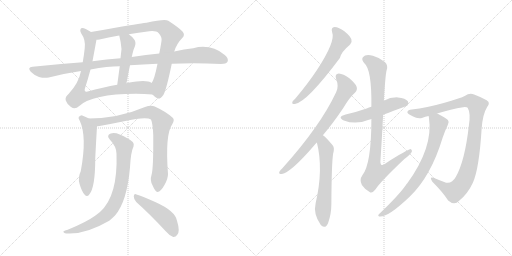
t = 0.00 s
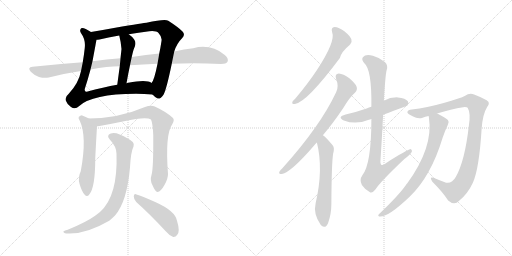
t = 2.53 s
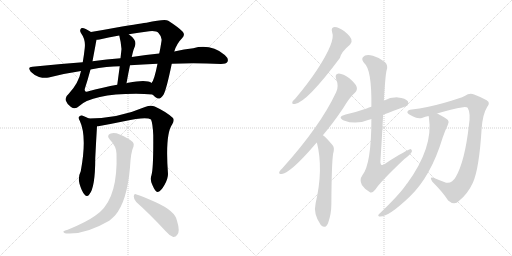
t = 5.06 s
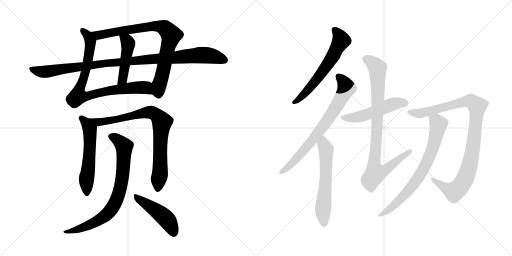
t = 7.60 s
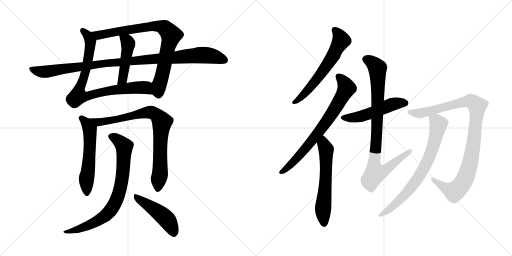
t = 10.13 s
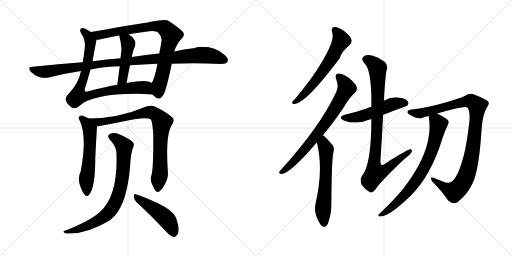
t = 12.66 s

The animated SVG that drew these frames (rendered in a browser with its animation timeline set to each time). Animation: 15 CSS @keyframes rules; one cycle of 12.66 s.

<svg version="1.1" viewBox="0 0 2048 1024" xmlns="http://www.w3.org/2000/svg">
  <g stroke="lightgray" stroke-dasharray="1,1" stroke-width="1" transform="scale(4, 4)">
    <line x1="0" y1="0" x2="256" y2="256"></line>
    <line x1="256" y1="0" x2="0" y2="256"></line>
    <line x1="128" y1="0" x2="128" y2="256"></line>
    <line x1="0" y1="128" x2="256" y2="128"></line>
    <line x1="256" y1="0" x2="512" y2="256"></line>
    <line x1="512" y1="0" x2="256" y2="256"></line>
    <line x1="384" y1="0" x2="384" y2="256"></line>
    <line x1="256" y1="128" x2="512" y2="128"></line>
  </g>
<g transform="scale(1, -1) translate(0, -850)">
   <style type="text/css">
    @keyframes keyframes0 {
      from {
       stroke: black;
       stroke-dashoffset: 834;
       stroke-width: 128;
       }
       73% {
       animation-timing-function: step-end;
       stroke: black;
       stroke-dashoffset: 0;
       stroke-width: 128;
       }
       to {
       stroke: black;
       stroke-width: 1024;
       }
       }
       #make-me-a-hanzi-animation-0 {
         animation: keyframes0 0.928711s both;
         animation-delay: 0.000000s;
         animation-timing-function: linear;
       }
    @keyframes keyframes1 {
      from {
       stroke: black;
       stroke-dashoffset: 828;
       stroke-width: 128;
       }
       73% {
       animation-timing-function: step-end;
       stroke: black;
       stroke-dashoffset: 0;
       stroke-width: 128;
       }
       to {
       stroke: black;
       stroke-width: 1024;
       }
       }
       #make-me-a-hanzi-animation-1 {
         animation: keyframes1 0.923828s both;
         animation-delay: 0.928711s;
         animation-timing-function: linear;
       }
    @keyframes keyframes2 {
      from {
       stroke: black;
       stroke-dashoffset: 461;
       stroke-width: 128;
       }
       60% {
       animation-timing-function: step-end;
       stroke: black;
       stroke-dashoffset: 0;
       stroke-width: 128;
       }
       to {
       stroke: black;
       stroke-width: 1024;
       }
       }
       #make-me-a-hanzi-animation-2 {
         animation: keyframes2 0.625163s both;
         animation-delay: 1.852539s;
         animation-timing-function: linear;
       }
    @keyframes keyframes3 {
      from {
       stroke: black;
       stroke-dashoffset: 1034;
       stroke-width: 128;
       }
       77% {
       animation-timing-function: step-end;
       stroke: black;
       stroke-dashoffset: 0;
       stroke-width: 128;
       }
       to {
       stroke: black;
       stroke-width: 1024;
       }
       }
       #make-me-a-hanzi-animation-3 {
         animation: keyframes3 1.091471s both;
         animation-delay: 2.477702s;
         animation-timing-function: linear;
       }
    @keyframes keyframes4 {
      from {
       stroke: black;
       stroke-dashoffset: 569;
       stroke-width: 128;
       }
       65% {
       animation-timing-function: step-end;
       stroke: black;
       stroke-dashoffset: 0;
       stroke-width: 128;
       }
       to {
       stroke: black;
       stroke-width: 1024;
       }
       }
       #make-me-a-hanzi-animation-4 {
         animation: keyframes4 0.713053s both;
         animation-delay: 3.569173s;
         animation-timing-function: linear;
       }
    @keyframes keyframes5 {
      from {
       stroke: black;
       stroke-dashoffset: 832;
       stroke-width: 128;
       }
       73% {
       animation-timing-function: step-end;
       stroke: black;
       stroke-dashoffset: 0;
       stroke-width: 128;
       }
       to {
       stroke: black;
       stroke-width: 1024;
       }
       }
       #make-me-a-hanzi-animation-5 {
         animation: keyframes5 0.927083s both;
         animation-delay: 4.282226s;
         animation-timing-function: linear;
       }
    @keyframes keyframes6 {
      from {
       stroke: black;
       stroke-dashoffset: 792;
       stroke-width: 128;
       }
       72% {
       animation-timing-function: step-end;
       stroke: black;
       stroke-dashoffset: 0;
       stroke-width: 128;
       }
       to {
       stroke: black;
       stroke-width: 1024;
       }
       }
       #make-me-a-hanzi-animation-6 {
         animation: keyframes6 0.894531s both;
         animation-delay: 5.209309s;
         animation-timing-function: linear;
       }
    @keyframes keyframes7 {
      from {
       stroke: black;
       stroke-dashoffset: 469;
       stroke-width: 128;
       }
       60% {
       animation-timing-function: step-end;
       stroke: black;
       stroke-dashoffset: 0;
       stroke-width: 128;
       }
       to {
       stroke: black;
       stroke-width: 1024;
       }
       }
       #make-me-a-hanzi-animation-7 {
         animation: keyframes7 0.631673s both;
         animation-delay: 6.103840s;
         animation-timing-function: linear;
       }
    @keyframes keyframes8 {
      from {
       stroke: black;
       stroke-dashoffset: 618;
       stroke-width: 128;
       }
       67% {
       animation-timing-function: step-end;
       stroke: black;
       stroke-dashoffset: 0;
       stroke-width: 128;
       }
       to {
       stroke: black;
       stroke-width: 1024;
       }
       }
       #make-me-a-hanzi-animation-8 {
         animation: keyframes8 0.752930s both;
         animation-delay: 6.735513s;
         animation-timing-function: linear;
       }
    @keyframes keyframes9 {
      from {
       stroke: black;
       stroke-dashoffset: 739;
       stroke-width: 128;
       }
       71% {
       animation-timing-function: step-end;
       stroke: black;
       stroke-dashoffset: 0;
       stroke-width: 128;
       }
       to {
       stroke: black;
       stroke-width: 1024;
       }
       }
       #make-me-a-hanzi-animation-9 {
         animation: keyframes9 0.851400s both;
         animation-delay: 7.488443s;
         animation-timing-function: linear;
       }
    @keyframes keyframes10 {
      from {
       stroke: black;
       stroke-dashoffset: 603;
       stroke-width: 128;
       }
       66% {
       animation-timing-function: step-end;
       stroke: black;
       stroke-dashoffset: 0;
       stroke-width: 128;
       }
       to {
       stroke: black;
       stroke-width: 1024;
       }
       }
       #make-me-a-hanzi-animation-10 {
         animation: keyframes10 0.740723s both;
         animation-delay: 8.339843s;
         animation-timing-function: linear;
       }
    @keyframes keyframes11 {
      from {
       stroke: black;
       stroke-dashoffset: 515;
       stroke-width: 128;
       }
       63% {
       animation-timing-function: step-end;
       stroke: black;
       stroke-dashoffset: 0;
       stroke-width: 128;
       }
       to {
       stroke: black;
       stroke-width: 1024;
       }
       }
       #make-me-a-hanzi-animation-11 {
         animation: keyframes11 0.669108s both;
         animation-delay: 9.080566s;
         animation-timing-function: linear;
       }
    @keyframes keyframes12 {
      from {
       stroke: black;
       stroke-dashoffset: 904;
       stroke-width: 128;
       }
       75% {
       animation-timing-function: step-end;
       stroke: black;
       stroke-dashoffset: 0;
       stroke-width: 128;
       }
       to {
       stroke: black;
       stroke-width: 1024;
       }
       }
       #make-me-a-hanzi-animation-12 {
         animation: keyframes12 0.985677s both;
         animation-delay: 9.749674s;
         animation-timing-function: linear;
       }
    @keyframes keyframes13 {
      from {
       stroke: black;
       stroke-dashoffset: 1004;
       stroke-width: 128;
       }
       77% {
       animation-timing-function: step-end;
       stroke: black;
       stroke-dashoffset: 0;
       stroke-width: 128;
       }
       to {
       stroke: black;
       stroke-width: 1024;
       }
       }
       #make-me-a-hanzi-animation-13 {
         animation: keyframes13 1.067057s both;
         animation-delay: 10.735351s;
         animation-timing-function: linear;
       }
    @keyframes keyframes14 {
      from {
       stroke: black;
       stroke-dashoffset: 747;
       stroke-width: 128;
       }
       71% {
       animation-timing-function: step-end;
       stroke: black;
       stroke-dashoffset: 0;
       stroke-width: 128;
       }
       to {
       stroke: black;
       stroke-width: 1024;
       }
       }
       #make-me-a-hanzi-animation-14 {
         animation: keyframes14 0.857910s both;
         animation-delay: 11.802408s;
         animation-timing-function: linear;
       }
</style>
<path d="M 364.0 722.5 Q 354.0 729.5 343.0 734.5 Q 325.0 741.5 322.0 733.5 Q 318.0 724.5 325.0 716.5 Q 343.0 691.5 339.0 658.5 Q 336.0 630.5 331.0 601.5 L 324.0 566.5 Q 315.0 518.5 275.0 475.5 Q 259.0 462.5 263.0 448.5 Q 267.0 435.5 284.0 422.5 Q 300.0 409.5 317.0 426.5 Q 368.0 474.5 544.0 475.5 Q 577.0 475.5 610.0 472.5 C 640.0 470.5 634.0 508.5 606.0 518.5 Q 588.0 533.5 513.0 519.5 Q 510.0 519.5 506.0 517.5 L 469.0 511.5 Q 415.0 502.5 347.0 483.5 Q 337.0 482.5 339.0 494.5 Q 351.0 531.5 362.0 572.5 L 370.0 605.5 Q 385.0 686.5 386.0 691.5 C 389.0 707.5 389.0 707.5 364.0 722.5 Z" fill="lightgray"></path> 
<path d="M 697.0 644.5 Q 706.0 675.5 729.0 698.5 Q 742.0 711.5 730.0 724.5 Q 715.0 740.5 673.0 767.5 Q 658.0 774.5 586.0 759.5 Q 579.0 759.5 461.0 739.5 Q 407.0 729.5 364.0 722.5 C 334.0 717.5 356.0 687.5 386.0 691.5 Q 390.0 691.5 398.0 692.5 Q 431.0 701.5 477.0 708.5 L 515.0 713.5 Q 552.0 720.5 597.0 725.5 Q 625.0 728.5 634.0 718.5 Q 649.0 702.5 646.0 686.5 Q 642.0 659.5 637.0 636.5 L 630.0 595.5 Q 617.0 529.5 606.0 518.5 C 592.0 491.5 591.0 489.5 610.0 472.5 Q 619.0 462.5 629.0 457.5 Q 639.0 450.5 654.0 471.5 Q 666.0 493.5 687.0 595.5 L 697.0 644.5 Z" fill="lightgray"></path> 
<path d="M 479.0 585.5 L 469.0 511.5 C 465.0 481.5 501.0 487.5 506.0 517.5 Q 513.0 557.5 520.0 589.5 L 527.0 622.5 Q 534.0 655.5 539.0 663.5 Q 546.0 681.5 536.0 693.5 Q 527.0 705.5 515.0 713.5 C 491.0 731.5 470.0 737.5 477.0 708.5 Q 484.0 681.5 486.0 654.5 Q 485.0 644.5 482.0 617.5 L 479.0 585.5 Z" fill="lightgray"></path> 
<path d="M 687.0 595.5 Q 780.0 599.5 884.0 594.5 Q 905.0 594.5 910.0 603.5 Q 916.0 615.5 899.0 630.5 Q 844.0 675.5 773.0 657.5 Q 737.0 653.5 697.0 644.5 L 637.0 636.5 Q 585.0 632.5 527.0 622.5 L 482.0 617.5 Q 427.0 613.5 370.0 605.5 L 331.0 601.5 Q 234.0 594.5 130.0 583.5 Q 108.0 582.5 123.0 563.5 Q 138.0 548.5 156.0 542.5 Q 178.0 536.5 195.0 540.5 Q 256.0 556.5 324.0 566.5 L 362.0 572.5 Q 431.0 585.5 479.0 585.5 L 520.0 589.5 Q 569.0 593.5 630.0 595.5 L 687.0 595.5 Z" fill="lightgray"></path> 
<path d="M 356.0 376.5 Q 343.0 383.5 329.0 388.5 Q 322.0 389.5 315.0 382.5 Q 312.0 378.5 319.0 367.5 Q 349.0 304.5 323.0 165.5 Q 311.0 141.5 318.0 115.5 Q 327.0 84.5 338.0 72.5 Q 348.0 59.5 357.0 72.5 Q 381.0 99.5 381.0 217.5 Q 384.0 280.5 388.0 345.5 C 389.0 359.5 383.0 363.5 356.0 376.5 Z" fill="lightgray"></path> 
<path d="M 606.0 150.5 Q 599.0 129.5 610.0 109.5 Q 622.0 81.5 630.0 82.5 Q 643.0 83.5 659.0 112.5 Q 672.0 136.5 672.0 154.5 Q 660.0 313.5 689.0 353.5 Q 699.0 369.5 692.0 378.5 Q 665.0 403.5 619.0 424.5 Q 603.0 430.5 580.0 422.5 Q 475.0 377.5 356.0 376.5 C 326.0 375.5 358.0 341.5 388.0 345.5 Q 392.0 345.5 398.0 346.5 Q 453.0 356.5 496.0 365.5 Q 584.0 384.5 604.0 372.5 Q 611.0 356.5 613.0 310.5 Q 614.0 175.5 606.0 150.5 Z" fill="lightgray"></path> 
<path d="M 466.0 235.5 Q 472.0 66.5 400.0 2.5 Q 390.0 -4.5 379.0 -13.5 Q 346.0 -37.5 271.0 -68.5 Q 258.0 -71.5 255.0 -74.5 Q 249.0 -78.5 264.0 -83.5 Q 339.0 -89.5 437.0 -32.5 Q 449.0 -22.5 460.0 -11.5 Q 508.0 43.5 520.0 181.5 Q 523.0 241.5 534.0 264.5 Q 538.0 274.5 531.0 282.5 Q 513.0 298.5 479.0 312.5 Q 458.0 321.5 443.0 316.5 Q 424.0 309.5 439.0 292.5 Q 466.0 264.5 466.0 235.5 Z" fill="lightgray"></path> 
<path d="M 545.0 42.5 Q 599.0 -5.5 662.0 -73.5 Q 678.0 -92.5 693.0 -97.5 Q 702.0 -98.5 709.0 -88.5 Q 721.0 -75.5 708.0 -32.5 Q 701.0 6.5 623.0 41.5 Q 574.0 63.5 546.0 72.5 Q 537.0 78.5 535.0 65.5 Q 535.0 52.5 545.0 42.5 Z" fill="lightgray"></path> 
<path d="M 1328.5 721.5 Q 1343.5 685.5 1266.5 568.5 Q 1230.5 514.5 1181.5 456.5 Q 1171.5 447.5 1169.5 442.5 Q 1166.5 432.5 1179.5 434.5 Q 1227.5 441.5 1359.5 618.5 Q 1365.5 643.5 1398.5 670.5 Q 1398.5 671.5 1400.5 672.5 Q 1409.5 681.5 1405.5 693.5 Q 1401.5 705.5 1377.5 725.5 Q 1355.5 741.5 1338.5 742.5 Q 1322.5 741.5 1328.5 721.5 Z" fill="lightgray"></path> 
<path d="M 1291.5 309.5 Q 1330.5 355.5 1372.5 417.5 Q 1397.5 460.5 1420.5 480.5 Q 1430.5 490.5 1426.5 503.5 Q 1422.5 515.5 1397.5 537.5 Q 1372.5 555.5 1355.5 556.5 Q 1337.5 555.5 1344.5 534.5 Q 1356.5 504.5 1344.5 481.5 Q 1281.5 346.5 1129.5 177.5 Q 1119.5 168.5 1117.5 163.5 Q 1113.5 153.5 1127.5 154.5 Q 1163.5 160.5 1256.5 268.5 Q 1260.5 274.5 1267.5 280.5 L 1291.5 309.5 Z" fill="lightgray"></path> 
<path d="M 1267.5 280.5 Q 1294.5 174.5 1262.5 37.5 Q 1252.5 -4.5 1281.5 -46.5 Q 1282.5 -49.5 1285.5 -51.5 Q 1301.5 -66.5 1312.5 -41.5 Q 1325.5 -4.5 1325.5 36.5 Q 1326.5 199.5 1332.5 235.5 Q 1339.5 260.5 1330.5 269.5 Q 1300.5 305.5 1291.5 309.5 C 1267.5 327.5 1260.5 309.5 1267.5 280.5 Z" fill="lightgray"></path> 
<path d="M 1532.5 391.5 Q 1628.5 427.5 1629.5 428.5 Q 1636.5 438.5 1631.5 445.5 Q 1622.5 457.5 1591.5 460.5 Q 1561.5 461.5 1535.5 447.5 L 1485.5 423.5 Q 1475.5 420.5 1466.5 416.5 Q 1429.5 403.5 1382.5 392.5 Q 1346.5 382.5 1375.5 368.5 Q 1423.5 349.5 1475.5 371.5 Q 1479.5 372.5 1485.5 374.5 L 1532.5 391.5 Z" fill="lightgray"></path> 
<path d="M 1485.5 374.5 Q 1485.5 194.5 1449.5 149.5 Q 1436.5 131.5 1447.5 110.5 Q 1460.5 91.5 1478.5 82.5 Q 1488.5 75.5 1501.5 92.5 Q 1520.5 122.5 1617.5 214.5 Q 1645.5 235.5 1647.5 244.5 Q 1648.5 251.5 1643.5 253.5 Q 1634.5 254.5 1540.5 195.5 Q 1522.5 180.5 1521.5 203.5 Q 1527.5 294.5 1532.5 391.5 L 1535.5 447.5 Q 1541.5 552.5 1546.5 569.5 Q 1553.5 588.5 1539.5 602.5 Q 1517.5 620.5 1491.5 627.5 Q 1461.5 634.5 1451.5 621.5 Q 1444.5 611.5 1457.5 597.5 Q 1487.5 572.5 1485.5 423.5 L 1485.5 374.5 Z" fill="lightgray"></path> 
<path d="M 1748.5 396.5 Q 1805.5 414.5 1852.5 421.5 Q 1867.5 422.5 1870.5 419.5 Q 1883.5 398.5 1875.5 348.5 Q 1859.5 206.5 1823.5 143.5 Q 1808.5 115.5 1784.5 119.5 Q 1759.5 128.5 1736.5 138.5 Q 1714.5 145.5 1729.5 123.5 Q 1772.5 80.5 1792.5 48.5 Q 1817.5 26.5 1836.5 47.5 Q 1870.5 74.5 1891.5 119.5 Q 1916.5 174.5 1926.5 335.5 Q 1930.5 393.5 1948.5 422.5 Q 1958.5 434.5 1953.5 443.5 Q 1944.5 453.5 1896.5 472.5 Q 1877.5 479.5 1860.5 467.5 Q 1842.5 457.5 1774.5 438.5 Q 1707.5 419.5 1647.5 412.5 Q 1631.5 411.5 1629.5 402.5 Q 1628.5 395.5 1650.5 385.5 Q 1672.5 372.5 1690.5 379.5 Q 1700.5 383.5 1714.5 386.5 L 1748.5 396.5 Z" fill="lightgray"></path> 
<path d="M 1714.5 386.5 Q 1714.5 385.5 1715.5 381.5 Q 1734.5 261.5 1628.5 116.5 Q 1625.5 115.5 1624.5 111.5 Q 1594.5 68.5 1516.5 -5.5 Q 1509.5 -12.5 1516.5 -15.5 Q 1549.5 -21.5 1638.5 63.5 Q 1723.5 144.5 1770.5 299.5 Q 1779.5 326.5 1791.5 351.5 Q 1798.5 361.5 1791.5 370.5 Q 1785.5 377.5 1748.5 396.5 C 1721.5 410.5 1709.5 416.5 1714.5 386.5 Z" fill="lightgray"></path> 
      <clipPath id="make-me-a-hanzi-clip-0">
      <path d="M 364.0 722.5 Q 354.0 729.5 343.0 734.5 Q 325.0 741.5 322.0 733.5 Q 318.0 724.5 325.0 716.5 Q 343.0 691.5 339.0 658.5 Q 336.0 630.5 331.0 601.5 L 324.0 566.5 Q 315.0 518.5 275.0 475.5 Q 259.0 462.5 263.0 448.5 Q 267.0 435.5 284.0 422.5 Q 300.0 409.5 317.0 426.5 Q 368.0 474.5 544.0 475.5 Q 577.0 475.5 610.0 472.5 C 640.0 470.5 634.0 508.5 606.0 518.5 Q 588.0 533.5 513.0 519.5 Q 510.0 519.5 506.0 517.5 L 469.0 511.5 Q 415.0 502.5 347.0 483.5 Q 337.0 482.5 339.0 494.5 Q 351.0 531.5 362.0 572.5 L 370.0 605.5 Q 385.0 686.5 386.0 691.5 C 389.0 707.5 389.0 707.5 364.0 722.5 Z" fill="lightgray"></path>
      </clipPath>
      <path clip-path="url(#make-me-a-hanzi-clip-0)" d="M 330.0 727.5 L 350.0 711.5 L 362.0 677.5 L 355.0 621.5 L 333.0 530.5 L 317.0 495.5 L 315.0 468.5 L 339.0 464.5 L 437.0 488.5 L 549.0 500.5 L 578.0 500.5 L 604.0 479.5 " fill="none" id="make-me-a-hanzi-animation-0" stroke-dasharray="706 1412" stroke-linecap="round"></path>

      <clipPath id="make-me-a-hanzi-clip-1">
      <path d="M 697.0 644.5 Q 706.0 675.5 729.0 698.5 Q 742.0 711.5 730.0 724.5 Q 715.0 740.5 673.0 767.5 Q 658.0 774.5 586.0 759.5 Q 579.0 759.5 461.0 739.5 Q 407.0 729.5 364.0 722.5 C 334.0 717.5 356.0 687.5 386.0 691.5 Q 390.0 691.5 398.0 692.5 Q 431.0 701.5 477.0 708.5 L 515.0 713.5 Q 552.0 720.5 597.0 725.5 Q 625.0 728.5 634.0 718.5 Q 649.0 702.5 646.0 686.5 Q 642.0 659.5 637.0 636.5 L 630.0 595.5 Q 617.0 529.5 606.0 518.5 C 592.0 491.5 591.0 489.5 610.0 472.5 Q 619.0 462.5 629.0 457.5 Q 639.0 450.5 654.0 471.5 Q 666.0 493.5 687.0 595.5 L 697.0 644.5 Z" fill="lightgray"></path>
      </clipPath>
      <path clip-path="url(#make-me-a-hanzi-clip-1)" d="M 371.0 719.5 L 394.0 709.5 L 477.0 728.5 L 600.0 745.5 L 639.0 744.5 L 665.0 733.5 L 685.0 709.5 L 684.0 700.5 L 638.0 515.5 L 635.0 476.5 " fill="none" id="make-me-a-hanzi-animation-1" stroke-dasharray="700 1400" stroke-linecap="round"></path>

      <clipPath id="make-me-a-hanzi-clip-2">
      <path d="M 479.0 585.5 L 469.0 511.5 C 465.0 481.5 501.0 487.5 506.0 517.5 Q 513.0 557.5 520.0 589.5 L 527.0 622.5 Q 534.0 655.5 539.0 663.5 Q 546.0 681.5 536.0 693.5 Q 527.0 705.5 515.0 713.5 C 491.0 731.5 470.0 737.5 477.0 708.5 Q 484.0 681.5 486.0 654.5 Q 485.0 644.5 482.0 617.5 L 479.0 585.5 Z" fill="lightgray"></path>
      </clipPath>
      <path clip-path="url(#make-me-a-hanzi-clip-2)" d="M 484.0 703.5 L 513.0 676.5 L 492.0 544.5 L 474.0 518.5 " fill="none" id="make-me-a-hanzi-animation-2" stroke-dasharray="333 666" stroke-linecap="round"></path>

      <clipPath id="make-me-a-hanzi-clip-3">
      <path d="M 687.0 595.5 Q 780.0 599.5 884.0 594.5 Q 905.0 594.5 910.0 603.5 Q 916.0 615.5 899.0 630.5 Q 844.0 675.5 773.0 657.5 Q 737.0 653.5 697.0 644.5 L 637.0 636.5 Q 585.0 632.5 527.0 622.5 L 482.0 617.5 Q 427.0 613.5 370.0 605.5 L 331.0 601.5 Q 234.0 594.5 130.0 583.5 Q 108.0 582.5 123.0 563.5 Q 138.0 548.5 156.0 542.5 Q 178.0 536.5 195.0 540.5 Q 256.0 556.5 324.0 566.5 L 362.0 572.5 Q 431.0 585.5 479.0 585.5 L 520.0 589.5 Q 569.0 593.5 630.0 595.5 L 687.0 595.5 Z" fill="lightgray"></path>
      </clipPath>
      <path clip-path="url(#make-me-a-hanzi-clip-3)" d="M 127.0 573.5 L 178.0 563.5 L 421.0 597.5 L 798.0 629.5 L 855.0 624.5 L 898.0 610.5 " fill="none" id="make-me-a-hanzi-animation-3" stroke-dasharray="906 1812" stroke-linecap="round"></path>

      <clipPath id="make-me-a-hanzi-clip-4">
      <path d="M 356.0 376.5 Q 343.0 383.5 329.0 388.5 Q 322.0 389.5 315.0 382.5 Q 312.0 378.5 319.0 367.5 Q 349.0 304.5 323.0 165.5 Q 311.0 141.5 318.0 115.5 Q 327.0 84.5 338.0 72.5 Q 348.0 59.5 357.0 72.5 Q 381.0 99.5 381.0 217.5 Q 384.0 280.5 388.0 345.5 C 389.0 359.5 383.0 363.5 356.0 376.5 Z" fill="lightgray"></path>
      </clipPath>
      <path clip-path="url(#make-me-a-hanzi-clip-4)" d="M 326.0 377.5 L 347.0 356.5 L 360.0 325.5 L 357.0 206.5 L 345.0 114.5 L 348.0 76.5 " fill="none" id="make-me-a-hanzi-animation-4" stroke-dasharray="441 882" stroke-linecap="round"></path>

      <clipPath id="make-me-a-hanzi-clip-5">
      <path d="M 606.0 150.5 Q 599.0 129.5 610.0 109.5 Q 622.0 81.5 630.0 82.5 Q 643.0 83.5 659.0 112.5 Q 672.0 136.5 672.0 154.5 Q 660.0 313.5 689.0 353.5 Q 699.0 369.5 692.0 378.5 Q 665.0 403.5 619.0 424.5 Q 603.0 430.5 580.0 422.5 Q 475.0 377.5 356.0 376.5 C 326.0 375.5 358.0 341.5 388.0 345.5 Q 392.0 345.5 398.0 346.5 Q 453.0 356.5 496.0 365.5 Q 584.0 384.5 604.0 372.5 Q 611.0 356.5 613.0 310.5 Q 614.0 175.5 606.0 150.5 Z" fill="lightgray"></path>
      </clipPath>
      <path clip-path="url(#make-me-a-hanzi-clip-5)" d="M 364.0 374.5 L 403.0 362.5 L 581.0 399.5 L 602.0 401.5 L 628.0 389.5 L 648.0 358.5 L 640.0 275.5 L 641.0 163.5 L 631.0 92.5 " fill="none" id="make-me-a-hanzi-animation-5" stroke-dasharray="704 1408" stroke-linecap="round"></path>

      <clipPath id="make-me-a-hanzi-clip-6">
      <path d="M 466.0 235.5 Q 472.0 66.5 400.0 2.5 Q 390.0 -4.5 379.0 -13.5 Q 346.0 -37.5 271.0 -68.5 Q 258.0 -71.5 255.0 -74.5 Q 249.0 -78.5 264.0 -83.5 Q 339.0 -89.5 437.0 -32.5 Q 449.0 -22.5 460.0 -11.5 Q 508.0 43.5 520.0 181.5 Q 523.0 241.5 534.0 264.5 Q 538.0 274.5 531.0 282.5 Q 513.0 298.5 479.0 312.5 Q 458.0 321.5 443.0 316.5 Q 424.0 309.5 439.0 292.5 Q 466.0 264.5 466.0 235.5 Z" fill="lightgray"></path>
      </clipPath>
      <path clip-path="url(#make-me-a-hanzi-clip-6)" d="M 445.0 303.5 L 466.0 294.5 L 497.0 259.5 L 489.0 135.5 L 470.0 58.5 L 437.0 1.5 L 417.0 -16.5 L 347.0 -54.5 L 260.0 -78.5 " fill="none" id="make-me-a-hanzi-animation-6" stroke-dasharray="664 1328" stroke-linecap="round"></path>

      <clipPath id="make-me-a-hanzi-clip-7">
      <path d="M 545.0 42.5 Q 599.0 -5.5 662.0 -73.5 Q 678.0 -92.5 693.0 -97.5 Q 702.0 -98.5 709.0 -88.5 Q 721.0 -75.5 708.0 -32.5 Q 701.0 6.5 623.0 41.5 Q 574.0 63.5 546.0 72.5 Q 537.0 78.5 535.0 65.5 Q 535.0 52.5 545.0 42.5 Z" fill="lightgray"></path>
      </clipPath>
      <path clip-path="url(#make-me-a-hanzi-clip-7)" d="M 545.0 61.5 L 664.0 -23.5 L 682.0 -49.5 L 694.0 -82.5 " fill="none" id="make-me-a-hanzi-animation-7" stroke-dasharray="341 682" stroke-linecap="round"></path>

      <clipPath id="make-me-a-hanzi-clip-8">
      <path d="M 1328.5 721.5 Q 1343.5 685.5 1266.5 568.5 Q 1230.5 514.5 1181.5 456.5 Q 1171.5 447.5 1169.5 442.5 Q 1166.5 432.5 1179.5 434.5 Q 1227.5 441.5 1359.5 618.5 Q 1365.5 643.5 1398.5 670.5 Q 1398.5 671.5 1400.5 672.5 Q 1409.5 681.5 1405.5 693.5 Q 1401.5 705.5 1377.5 725.5 Q 1355.5 741.5 1338.5 742.5 Q 1322.5 741.5 1328.5 721.5 Z" fill="lightgray"></path>
      </clipPath>
      <path clip-path="url(#make-me-a-hanzi-clip-8)" d="M 1338.5 729.5 L 1357.5 708.5 L 1364.5 688.5 L 1335.5 632.5 L 1257.5 520.5 L 1203.5 460.5 L 1177.5 441.5 " fill="none" id="make-me-a-hanzi-animation-8" stroke-dasharray="490 980" stroke-linecap="round"></path>

      <clipPath id="make-me-a-hanzi-clip-9">
      <path d="M 1291.5 309.5 Q 1330.5 355.5 1372.5 417.5 Q 1397.5 460.5 1420.5 480.5 Q 1430.5 490.5 1426.5 503.5 Q 1422.5 515.5 1397.5 537.5 Q 1372.5 555.5 1355.5 556.5 Q 1337.5 555.5 1344.5 534.5 Q 1356.5 504.5 1344.5 481.5 Q 1281.5 346.5 1129.5 177.5 Q 1119.5 168.5 1117.5 163.5 Q 1113.5 153.5 1127.5 154.5 Q 1163.5 160.5 1256.5 268.5 Q 1260.5 274.5 1267.5 280.5 L 1291.5 309.5 Z" fill="lightgray"></path>
      </clipPath>
      <path clip-path="url(#make-me-a-hanzi-clip-9)" d="M 1354.5 543.5 L 1375.5 521.5 L 1384.5 495.5 L 1346.5 425.5 L 1235.5 270.5 L 1168.5 197.5 L 1125.5 162.5 " fill="none" id="make-me-a-hanzi-animation-9" stroke-dasharray="611 1222" stroke-linecap="round"></path>

      <clipPath id="make-me-a-hanzi-clip-10">
      <path d="M 1267.5 280.5 Q 1294.5 174.5 1262.5 37.5 Q 1252.5 -4.5 1281.5 -46.5 Q 1282.5 -49.5 1285.5 -51.5 Q 1301.5 -66.5 1312.5 -41.5 Q 1325.5 -4.5 1325.5 36.5 Q 1326.5 199.5 1332.5 235.5 Q 1339.5 260.5 1330.5 269.5 Q 1300.5 305.5 1291.5 309.5 C 1267.5 327.5 1260.5 309.5 1267.5 280.5 Z" fill="lightgray"></path>
      </clipPath>
      <path clip-path="url(#make-me-a-hanzi-clip-10)" d="M 1290.5 302.5 L 1304.5 248.5 L 1302.5 115.5 L 1291.5 7.5 L 1297.5 -41.5 " fill="none" id="make-me-a-hanzi-animation-10" stroke-dasharray="475 950" stroke-linecap="round"></path>

      <clipPath id="make-me-a-hanzi-clip-11">
      <path d="M 1532.5 391.5 Q 1628.5 427.5 1629.5 428.5 Q 1636.5 438.5 1631.5 445.5 Q 1622.5 457.5 1591.5 460.5 Q 1561.5 461.5 1535.5 447.5 L 1485.5 423.5 Q 1475.5 420.5 1466.5 416.5 Q 1429.5 403.5 1382.5 392.5 Q 1346.5 382.5 1375.5 368.5 Q 1423.5 349.5 1475.5 371.5 Q 1479.5 372.5 1485.5 374.5 L 1532.5 391.5 Z" fill="lightgray"></path>
      </clipPath>
      <path clip-path="url(#make-me-a-hanzi-clip-11)" d="M 1375.5 381.5 L 1435.5 382.5 L 1573.5 434.5 L 1624.5 436.5 " fill="none" id="make-me-a-hanzi-animation-11" stroke-dasharray="387 774" stroke-linecap="round"></path>

      <clipPath id="make-me-a-hanzi-clip-12">
      <path d="M 1485.5 374.5 Q 1485.5 194.5 1449.5 149.5 Q 1436.5 131.5 1447.5 110.5 Q 1460.5 91.5 1478.5 82.5 Q 1488.5 75.5 1501.5 92.5 Q 1520.5 122.5 1617.5 214.5 Q 1645.5 235.5 1647.5 244.5 Q 1648.5 251.5 1643.5 253.5 Q 1634.5 254.5 1540.5 195.5 Q 1522.5 180.5 1521.5 203.5 Q 1527.5 294.5 1532.5 391.5 L 1535.5 447.5 Q 1541.5 552.5 1546.5 569.5 Q 1553.5 588.5 1539.5 602.5 Q 1517.5 620.5 1491.5 627.5 Q 1461.5 634.5 1451.5 621.5 Q 1444.5 611.5 1457.5 597.5 Q 1487.5 572.5 1485.5 423.5 L 1485.5 374.5 Z" fill="lightgray"></path>
      </clipPath>
      <path clip-path="url(#make-me-a-hanzi-clip-12)" d="M 1464.5 613.5 L 1489.5 600.5 L 1510.5 574.5 L 1508.5 352.5 L 1496.5 194.5 L 1501.5 157.5 L 1550.5 176.5 L 1642.5 247.5 " fill="none" id="make-me-a-hanzi-animation-12" stroke-dasharray="776 1552" stroke-linecap="round"></path>

      <clipPath id="make-me-a-hanzi-clip-13">
      <path d="M 1748.5 396.5 Q 1805.5 414.5 1852.5 421.5 Q 1867.5 422.5 1870.5 419.5 Q 1883.5 398.5 1875.5 348.5 Q 1859.5 206.5 1823.5 143.5 Q 1808.5 115.5 1784.5 119.5 Q 1759.5 128.5 1736.5 138.5 Q 1714.5 145.5 1729.5 123.5 Q 1772.5 80.5 1792.5 48.5 Q 1817.5 26.5 1836.5 47.5 Q 1870.5 74.5 1891.5 119.5 Q 1916.5 174.5 1926.5 335.5 Q 1930.5 393.5 1948.5 422.5 Q 1958.5 434.5 1953.5 443.5 Q 1944.5 453.5 1896.5 472.5 Q 1877.5 479.5 1860.5 467.5 Q 1842.5 457.5 1774.5 438.5 Q 1707.5 419.5 1647.5 412.5 Q 1631.5 411.5 1629.5 402.5 Q 1628.5 395.5 1650.5 385.5 Q 1672.5 372.5 1690.5 379.5 Q 1700.5 383.5 1714.5 386.5 L 1748.5 396.5 Z" fill="lightgray"></path>
      </clipPath>
      <path clip-path="url(#make-me-a-hanzi-clip-13)" d="M 1637.5 401.5 L 1680.5 397.5 L 1878.5 446.5 L 1895.5 440.5 L 1908.5 427.5 L 1892.5 264.5 L 1877.5 185.5 L 1856.5 128.5 L 1817.5 83.5 L 1783.5 97.5 L 1730.5 132.5 " fill="none" id="make-me-a-hanzi-animation-13" stroke-dasharray="876 1752" stroke-linecap="round"></path>

      <clipPath id="make-me-a-hanzi-clip-14">
      <path d="M 1714.5 386.5 Q 1714.5 385.5 1715.5 381.5 Q 1734.5 261.5 1628.5 116.5 Q 1625.5 115.5 1624.5 111.5 Q 1594.5 68.5 1516.5 -5.5 Q 1509.5 -12.5 1516.5 -15.5 Q 1549.5 -21.5 1638.5 63.5 Q 1723.5 144.5 1770.5 299.5 Q 1779.5 326.5 1791.5 351.5 Q 1798.5 361.5 1791.5 370.5 Q 1785.5 377.5 1748.5 396.5 C 1721.5 410.5 1709.5 416.5 1714.5 386.5 Z" fill="lightgray"></path>
      </clipPath>
      <path clip-path="url(#make-me-a-hanzi-clip-14)" d="M 1721.5 385.5 L 1753.5 354.5 L 1732.5 263.5 L 1701.5 187.5 L 1671.5 136.5 L 1617.5 68.5 L 1574.5 27.5 L 1520.5 -10.5 " fill="none" id="make-me-a-hanzi-animation-14" stroke-dasharray="619 1238" stroke-linecap="round"></path>

</g>
</svg>
